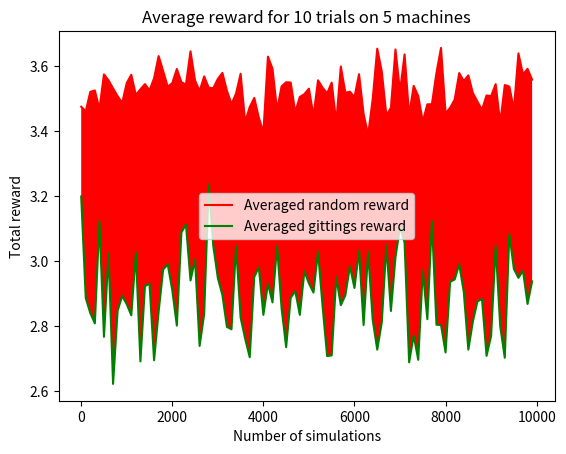

Write Python code to recreate this figure.
import numpy as np
import time
from tqdm import tqdm
from random import shuffle, randint
from matplotlib import pyplot as plt

print("Explore/Exploit Problem")

# Parameters

N = 10000 # number of simulations
batch_size = 100
simulations = range(0, 10000, 100)
n = 5 # number of slot machines
m = 10 # number of pulls
opponents = 5 # number of random players
d = 0.9 # discount parameter
table_range = (n,n)
gittins = np.array([[ 0.7028, 0.8001, 0.8452, 0.8723, 0.8905, 0.9039, 0.9141, 0.9221, 0.9287, 0.9342 ],
                    [ 0.5001, 0.6346, 0.7072, 0.7539, 0.7869, 0.8115, 0.8307, 0.8461, 0.8588, 0.8695 ],
                    [ 0.3796, 0.5163, 0.6010, 0.6579, 0.6996, 0.7318, 0.7573, 0.7782, 0.7956, 0.8103 ],
                    [ 0.3021, 0.4342, 0.5184, 0.5809, 0.6276, 0.6642, 0.6940, 0.7187, 0.7396, 0.7573 ],
                    [ 0.2488, 0.3720, 0.4561, 0.5179, 0.5676, 0.6071, 0.6395, 0.6666, 0.6899, 0.7101 ],
                    [ 0.2103, 0.3245, 0.4058, 0.4677, 0.5168, 0.5581, 0.5923, 0.6212, 0.6461, 0.6677 ],
                    [ 0.1815, 0.2871, 0.3647, 0.4257, 0.4748, 0.5156, 0.5510, 0.5811, 0.6071, 0.6300 ],
                    [ 0.1591, 0.2569, 0.3308, 0.3900, 0.4387, 0.4795, 0.5144, 0.5454, 0.5723, 0.5960 ],
                    [ 0.1413, 0.2323, 0.3025, 0.3595, 0.4073, 0.4479, 0.4828, 0.5134, 0.5409, 0.5652 ],
                    [ 0.1269, 0.2116, 0.2784, 0.3332, 0.3799, 0.4200, 0.4548, 0.4853, 0.5125, 0.5373 ]])

# Simulation

p = np.random.rand(n,1)
rand_reward = np.zeros((N,1))
gitt_reward = np.zeros((N,1))
for simulation in tqdm(range(N)):
    # initialize gittins process
    gitt_machine = randint(0,n-1)
    gitt_records = [[0,0]]*5
    gitt_indices = np.ones((n,1))*gittins[0,0]
    # initialize random players
    rand_rewards = np.zeros((opponents, m))
    for pulls in range(m):
        for o in range(opponents):
            rand_machine = randint(0,n-1)
            draw = float(np.random.binomial(1, p[rand_machine], 1))
            rand_rewards[o][pulls] += draw*(d**pulls)
        # gittins
        #print("Gittings", gitt_machine, p[gitt_machine])
        draw = float(np.random.binomial(1, p[gitt_machine], 1))
        gitt_reward[simulation] += draw*(d**pulls)
        try:
            if draw: gitt_records[gitt_machine][0] += 1
            else: gitt_records[gitt_machine][1] += 1
            i,j = gitt_records[gitt_machine]
            gitt_indices[gitt_machine] = gittins[i,j]
            gitt_machine = np.argmin(gitt_indices)
        except:
            break
    # Choose best random player
    rand_reward[simulation] = float(np.max(sum(rand_rewards, 1)))
print("Done with {} simulations".format(N))

# Plotting

rand_reward_avg = np.zeros((int(N/batch_size),))
gitt_reward_avg = np.zeros((int(N/batch_size),))
for batch_idx in range(int(N/batch_size)):
    rand_reward_avg[batch_idx] = np.mean(rand_reward[batch_size*batch_idx:batch_size*(batch_idx+1)])
    gitt_reward_avg[batch_idx] = np.mean(gitt_reward[batch_size*batch_idx:batch_size*(batch_idx+1)])

x = simulations
y1 = rand_reward_avg
y2 = gitt_reward_avg

fig, ax = plt.subplots()
plt.plot(x, y1, 'r-', label="Averaged random reward")
plt.plot(x, y2, 'g-', label="Averaged gittings reward")
plt.title("Average reward for {} trials on {} machines".format(m,n))
plt.xlabel("Number of simulations")
plt.ylabel("Total reward")
ax.fill_between(x, y1, y2, where=y2 >= y1, facecolor='green', interpolate=True)
ax.fill_between(x, y1, y2, where=y2 <= y1, facecolor='red', interpolate=True)
plt.legend()
plt.show()
